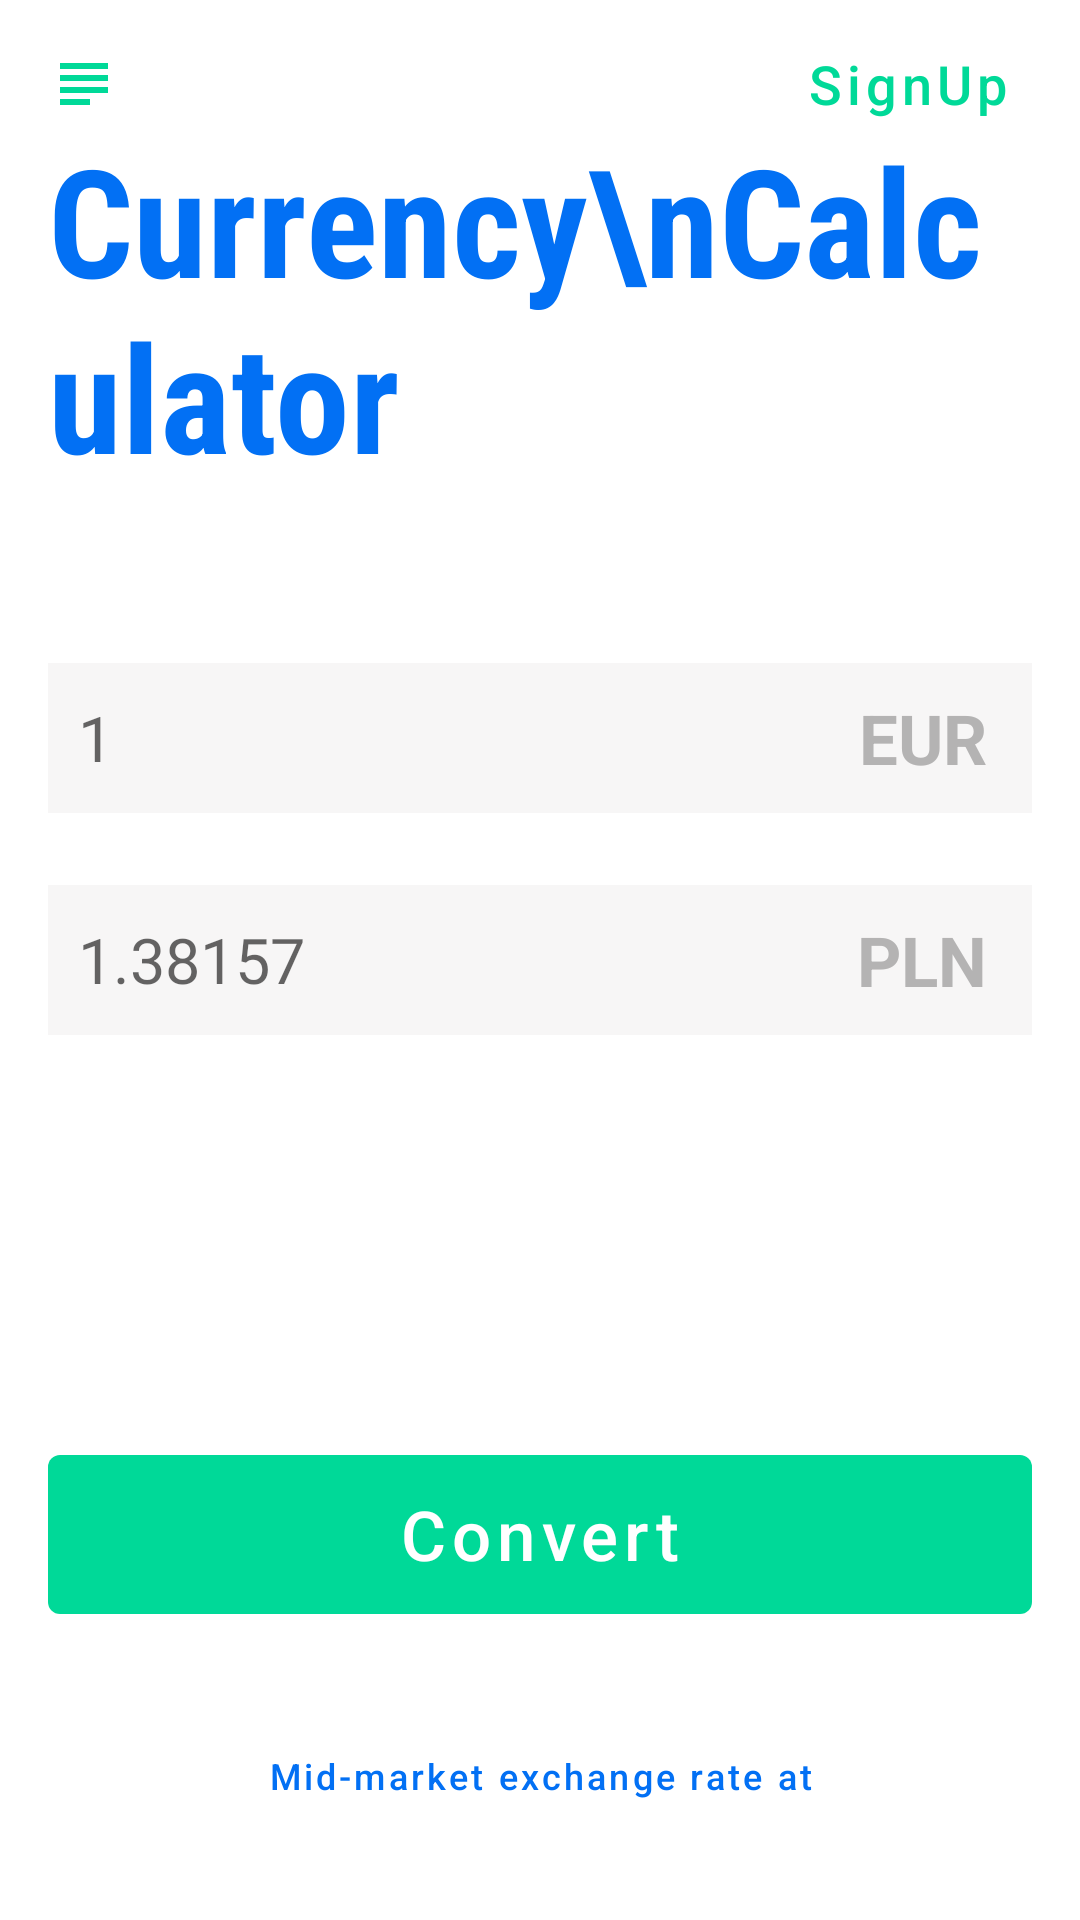

Write the Android layout XML for this screen, with the resource values it uses.
<!-- AndroidManifest.xml: application theme Theme.MolloCurrencyConverter -->
<!-- res/layout/activity_convert_home.xml -->
<?xml version="1.0" encoding="utf-8"?>
<androidx.constraintlayout.widget.ConstraintLayout xmlns:android="http://schemas.android.com/apk/res/android"
    xmlns:app="http://schemas.android.com/apk/res-auto"
    xmlns:tools="http://schemas.android.com/tools"
    android:layout_width="match_parent"
    android:layout_height="match_parent"
    android:paddingLeft="16dp"
    android:paddingRight="16dp"
    tools:context=".activity.ConvertHome">

    <include layout="@layout/toolbar_layout_custom"
        android:id="@+id/bar"
        app:layout_constraintTop_toTopOf="parent"/>

    <TextView
        android:layout_width="wrap_content"
        android:layout_height="wrap_content"
        android:id="@+id/text_image"
        android:textSize="50sp"
        android:textStyle="bold"
        android:text="Currency\nCalculator"
        android:textColor="@color/name_blue"
        android:layout_marginBottom="56dp"
        android:fontFamily="sans-serif-condensed"
        app:layout_constraintStart_toStartOf="parent"
        app:layout_constraintBottom_toTopOf="@id/currency1"/>

    <TextView
        android:layout_width="wrap_content"
        android:layout_height="wrap_content"
        android:id="@+id/text_dot"
        android:textSize="50sp"
        android:textStyle="bold"
        android:text="."
        android:textColor="@color/color_green"
        android:fontFamily="sans-serif-condensed"
        app:layout_constraintStart_toEndOf="@id/text_image"
        app:layout_constraintBottom_toBottomOf="@id/text_image"/>

    <EditText
        android:layout_width="match_parent"
        android:layout_height="50dp"
        android:id="@+id/currency1"
        android:textSize="21sp"
        android:gravity="start|center"
        android:hint="1"
        android:paddingEnd="10dp"
        android:paddingStart="10dp"
        android:inputType="numberDecimal"
        android:layout_marginBottom="24dp"
        android:background="@color/gray"
        app:layout_constraintBottom_toTopOf="@id/currency2"/>
    <TextView
        android:layout_width="wrap_content"
        android:layout_height="wrap_content"
        android:id="@+id/currency_symbol"
        android:text="@string/cur1"
        android:textAllCaps="true"
        android:textStyle="bold"
        android:textSize="23sp"
        android:textColor="@color/dark"
        android:layout_marginEnd="15dp"
        app:layout_constraintRight_toRightOf="parent"
        app:layout_constraintTop_toTopOf="@id/currency1"
        app:layout_constraintBottom_toBottomOf="@id/currency1"/>

    <EditText
        android:layout_width="match_parent"
        android:layout_height="50dp"
        android:id="@+id/currency2"
        android:textSize="21sp"
        android:hint="1.38157"
        android:gravity="start|center"
        android:inputType="none"
        android:paddingEnd="10dp"
        android:paddingStart="10dp"
        android:layout_marginBottom="42dp"
        android:background="@color/gray"
        app:layout_constraintBottom_toTopOf="@id/currency_selector1"/>
    <TextView
        android:layout_width="wrap_content"
        android:layout_height="wrap_content"
        android:id="@+id/currency_symbol2"
        android:text="@string/cur2"
        android:textAllCaps="true"
        android:textStyle="bold"
        android:textSize="23sp"
        android:textColor="@color/dark"
        android:layout_marginEnd="15dp"
        app:layout_constraintEnd_toEndOf="parent"
        app:layout_constraintTop_toTopOf="@id/currency2"
        app:layout_constraintBottom_toBottomOf="@id/currency2"/>

    <Spinner
        android:layout_width="130dp"
        android:layout_height="50dp"
        android:id="@+id/currency_selector1"
        android:layout_marginBottom="42dp"
        android:background="@drawable/spinner_border_background"
        app:layout_constraintLeft_toLeftOf="parent"
        app:layout_constraintBottom_toTopOf="@id/btn_convert"/>

    <ImageView
        android:layout_width="60dp"
        android:layout_height="50dp"
        android:id="@+id/image_switch"
        android:src="@drawable/swap_horizontal"
        android:layout_marginBottom="42dp"
        android:contentDescription="@string/app_name"
        app:layout_constraintLeft_toRightOf="@id/currency_selector1"
        app:layout_constraintRight_toLeftOf="@id/currency_selector2"
        app:layout_constraintBottom_toTopOf="@id/btn_convert"/>

    <Spinner
        android:layout_width="130dp"
        android:layout_height="50dp"
        android:id="@+id/currency_selector2"
        android:layout_marginBottom="42dp"
        android:background="@drawable/spinner_border_background"
        app:layout_constraintRight_toRightOf="parent"
        app:layout_constraintBottom_toTopOf="@id/btn_convert"/>

    <com.google.android.material.button.MaterialButton
        android:layout_width="match_parent"
        android:layout_height="65dp"
        android:id="@+id/btn_convert"
        android:text="@string/cvt"
        android:textSize="23sp"
        android:textColor="@color/white"
        android:textAllCaps="false"
        android:layout_marginBottom="24dp"
        app:layout_constraintBottom_toTopOf="@id/btn_mid_sisplay"
        style="@style/Widget.MaterialComponents.Button.UnelevatedButton"/>

    <com.google.android.material.button.MaterialButton
        android:layout_width="match_parent"
        android:layout_height="wrap_content"
        android:id="@+id/btn_mid_sisplay"
        android:layout_marginLeft="15dp"
        android:layout_marginRight="15dp"
        android:text="@string/mid_market"
        android:textAllCaps="false"
        android:textSize="12sp"
        android:textColor="@color/name_blue"
        android:layout_marginBottom="24dp"
        android:drawableEnd="@drawable/error_"
        style="@style/Widget.MaterialComponents.Button.TextButton"
        app:layout_constraintBottom_toBottomOf="parent" />
</androidx.constraintlayout.widget.ConstraintLayout>
<!-- res/layout/toolbar_layout_custom.xml (included above) -->
<?xml version="1.0" encoding="utf-8"?>
<RelativeLayout xmlns:android="http://schemas.android.com/apk/res/android"
    xmlns:tools="http://schemas.android.com/tools"
    android:layout_width="match_parent"
    android:background="@color/white"
    android:layout_height="?attr/actionBarSize">

    <ImageButton
        android:layout_width="wrap_content"
        android:layout_height="wrap_content"
        android:id="@+id/home_icon"
        android:src="@drawable/hm"
        android:background="@color/white"
        android:contentDescription="@string/app_name"
        android:layout_centerVertical="true"
        android:layout_alignParentStart="true"/>

    <com.google.android.material.button.MaterialButton
        android:layout_width="wrap_content"
        android:layout_height="wrap_content"
        android:id="@+id/btn_sign_up"
        android:text="@string/sign_up"
        android:gravity="end|center"
        android:textSize="18sp"
        android:textAllCaps="false"
        android:textColor="@color/color_green"
        android:layout_alignParentEnd="true"
        android:layout_centerVertical="true"
        style="@style/Widget.MaterialComponents.Button.TextButton"
        tools:ignore="RelativeOverlap" />

</RelativeLayout>
<!-- resources referenced by this layout -->
<resources>
  <color name="color_green">#00D998</color>
  <color name="dark">#b4b3b3</color>
  <color name="gray">#f7f6f6</color>
  <color name="name_blue">#0270F4</color>
  <color name="white">#FFFFFFFF</color>
  <!-- drawable hm (drawable) -->
  <vector android:height="24dp" android:tint="@color/color_green"
      android:viewportHeight="24.0" android:viewportWidth="24.0"
      android:width="24dp" xmlns:android="http://schemas.android.com/apk/res/android">
      <path android:fillColor="#FF000000" android:pathData="M14,17L4,17v2h10v-2zM20,9L4,9v2h16L20,9zM4,15h16v-2L4,13v2zM4,5v2h16L20,5L4,5z"/>
  </vector>
  <string name="app_name">MolloCurrencyConverter</string>
  <string name="cur1">EUR</string>
  <string name="cur2">PLN</string>
  <string name="cvt">Convert</string>
  <string name="mid_market">Mid-market exchange rate at</string>
  <string name="sign_up">SignUp</string>
  <style name="Theme.MolloCurrencyConverter" parent="Theme.MaterialComponents.DayNight.NoActionBar">
          
          <item name="colorPrimary">@color/color_green</item>
          <item name="colorPrimaryVariant">@color/purple_700</item>
          <item name="colorOnPrimary">@color/white</item>
          
          <item name="colorSecondary">@color/teal_200</item>
          <item name="colorSecondaryVariant">@color/teal_700</item>
          <item name="colorOnSecondary">@color/black</item>
          
          <item name="android:statusBarColor" tools:targetApi="l">?attr/colorPrimaryVariant</item>
          
      </style>
  <color name="purple_700">#FF3700B3</color>
  <color name="teal_200">#FF03DAC5</color>
  <color name="teal_700">#FF018786</color>
  <color name="black">#FF000000</color>
</resources>
